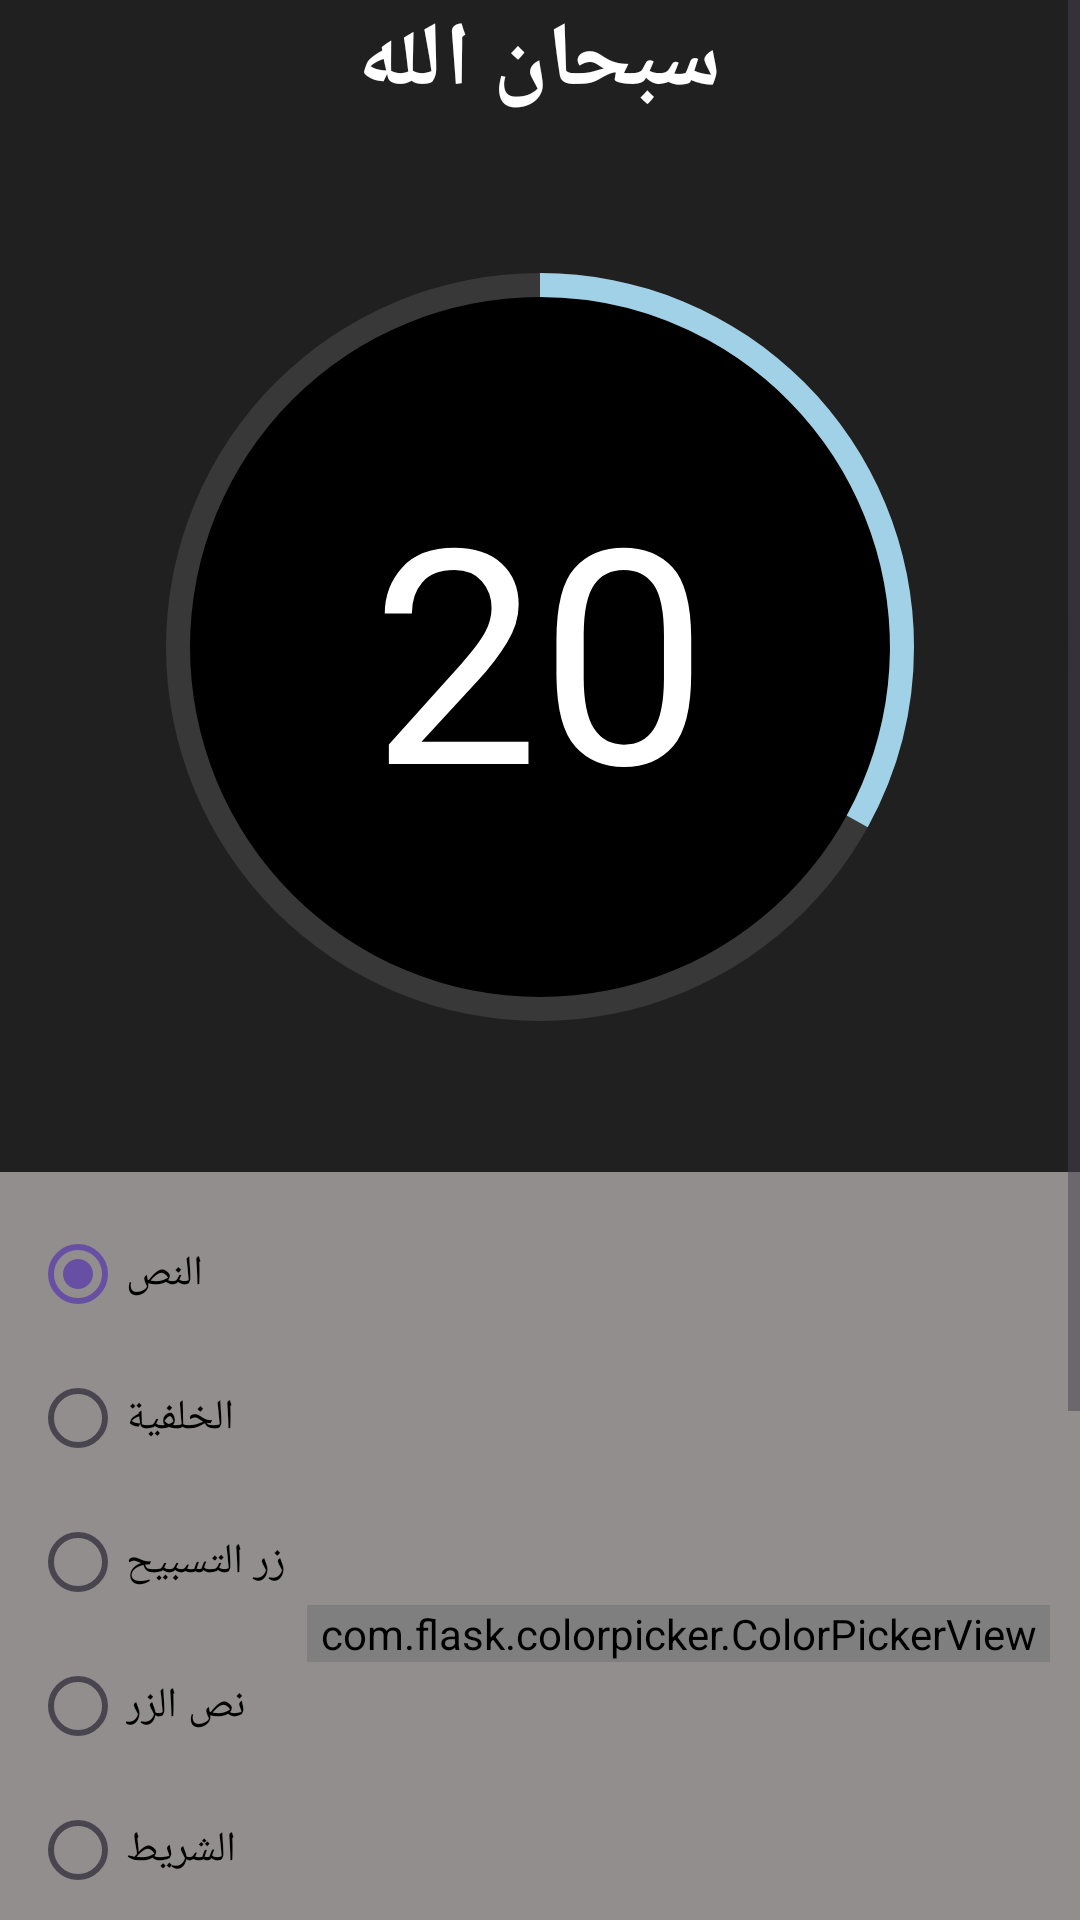

Android layout source for this screen:
<!-- AndroidManifest.xml: application theme Theme.MasebhaApp -->
<!-- res/layout/fragment_tesbih.xml -->
<?xml version="1.0" encoding="utf-8"?>
<ScrollView xmlns:android="http://schemas.android.com/apk/res/android"
    xmlns:app="http://schemas.android.com/apk/res-auto"
    android:layout_width="match_parent"
    android:layout_height="match_parent">


    <LinearLayout
        android:layout_width="match_parent"
        android:layout_height="wrap_content"
        android:background="#938E8E"
        android:orientation="vertical">

        <LinearLayout
            android:layout_width="match_parent"
            android:layout_height="wrap_content"
            android:orientation="vertical">


            <RelativeLayout
                android:id="@+id/rl"
                android:layout_width="match_parent"
                android:layout_height="match_parent"
                android:background="@color/colorPrimary2">

                <TextView
                    android:id="@+id/zekerName"
                    android:layout_width="wrap_content"
                    android:layout_height="wrap_content"
                    android:layout_centerHorizontal="true"
                    android:fontFamily="@font/tajawal_regular"
                    android:gravity="center_horizontal"
                    android:lineSpacingExtra="3dp"
                    android:text="سبحان الله"
                    android:textColor="@color/colorAccent2"
                    android:textSize="30sp"
                    android:textStyle="bold" />

                <RelativeLayout
                    android:id="@+id/edded1"
                    android:layout_width="match_parent"
                    android:layout_height="wrap_content"
                    android:layout_below="@+id/zekerName">

                    <ProgressBar
                        android:id="@+id/progress_button"
                        android:layout_width="350dp"
                        android:layout_height="350dp"
                        android:layout_centerHorizontal="true"
                        android:background="@drawable/progress_background"
                        android:indeterminateOnly="false"
                        android:progress="33"
                        android:progressDrawable="@drawable/custom_progress_bar"
                        android:rotation="-90" />

                    <TextView
                        android:id="@+id/current_number"
                        android:layout_width="wrap_content"
                        android:layout_height="wrap_content"
                        android:layout_centerInParent="true"
                        android:fontFamily="@font/tajawal_extralight"
                        android:text="20"
                        android:textColor="@color/colorAccent2"
                        android:textSize="100sp" />

                </RelativeLayout>

              </RelativeLayout>

        </LinearLayout>


        <LinearLayout
            android:layout_width="match_parent"
            android:layout_height="wrap_content"
            android:layout_margin="10dp"
            android:background="@drawable/rounded_layout_colorpicker"
            android:orientation="horizontal">

            <RadioGroup
                android:id="@+id/radioGroup"
                android:layout_width="wrap_content"
                android:layout_height="wrap_content"
                android:layout_marginRight="0dp"
                android:layout_gravity="center_vertical"
                android:orientation="vertical">

                <RadioButton
                    android:id="@+id/radioText"
                    android:layout_width="wrap_content"
                    android:layout_height="wrap_content"
                    android:checked="true"
                    android:fontFamily="@font/tajawal_medium"
                    android:text="النص"
                    android:textColor="#000000" />

                <RadioButton
                    android:id="@+id/radioBackground"
                    android:layout_width="wrap_content"
                    android:layout_height="wrap_content"
                    android:fontFamily="@font/tajawal_medium"
                    android:text="الخلفية"
                    android:textColor="#000000" />

                <RadioButton
                    android:id="@+id/radioProgressButton"
                    android:layout_width="wrap_content"
                    android:layout_height="wrap_content"
                    android:fontFamily="@font/tajawal_medium"
                    android:text="زر التسبيح"
                    android:textColor="#000000" />

                <RadioButton
                    android:id="@+id/radioProgressText"
                    android:layout_width="wrap_content"
                    android:layout_height="wrap_content"
                    android:fontFamily="@font/tajawal_medium"
                    android:text="نص الزر"
                    android:textColor="#000000" />

                <RadioButton
                    android:id="@+id/radioReset"
                    android:layout_width="wrap_content"
                    android:layout_height="wrap_content"
                    android:fontFamily="@font/tajawal_medium"
                    android:text="الشريط"
                    android:textColor="#000000" />
                <RadioButton
                    android:id="@+id/radioResetAccent"
                    android:layout_width="wrap_content"
                    android:layout_height="wrap_content"
                    android:fontFamily="@font/tajawal_medium"
                    android:text="خط الشريط"
                    android:textColor="#000000" />

            </RadioGroup>
            <RelativeLayout
                android:layout_width="match_parent"
                android:layout_height="match_parent">
                <com.flask.colorpicker.ColorPickerView
                    android:id="@+id/color_picker_view"
                    android:layout_width="match_parent"
                    android:layout_height="wrap_content"
                    android:layout_centerVertical="true"
                    app:density="10"
                    app:lightnessSlider="true"
                    app:lightnessSliderView="@+id/v_lightness_slider"
                    app:wheelType="CIRCLE" />
            </RelativeLayout>


        </LinearLayout>


        <com.flask.colorpicker.slider.LightnessSlider
            android:id="@+id/v_lightness_slider"
            android:layout_width="match_parent"
            android:layout_height="48dp" />


        <RelativeLayout
            android:id="@+id/buttonsLayout"
            android:layout_width="wrap_content"
            android:layout_height="wrap_content"
            android:layout_gravity="center">
            <com.google.android.material.button.MaterialButton
                android:id="@+id/returnDefault"
                android:layout_width="wrap_content"
                android:layout_height="wrap_content"
                android:text="الألوان الافتراضية"
                app:cornerRadius="8dp"
                android:textColor="#000000"
                android:fontFamily="@font/tajawal_medium"
                app:rippleColor="@color/cardview_dark_background"
                android:backgroundTint="#ECE5E5"/>

            <com.google.android.material.button.MaterialButton
                android:id="@+id/saveButton"
                android:layout_width="wrap_content"
                android:layout_height="wrap_content"
                android:layout_toRightOf="@+id/returnDefault"
                android:layout_marginLeft="7dp"
                android:text="حفظ"
                app:cornerRadius="8dp"
                android:textColor="#000000"
                android:fontFamily="@font/tajawal_bold"
                app:rippleColor="@color/cardview_dark_background"
                android:backgroundTint="#FFFFFF"/>
            <com.google.android.material.button.MaterialButton
                android:id="@+id/selectedHexColor"
                android:layout_width="wrap_content"
                android:layout_height="wrap_content"
                android:layout_toRightOf="@+id/saveButton"
                android:layout_marginLeft="7dp"
                android:text="#FFFF"
                app:cornerRadius="8dp"
                android:fontFamily="@font/tajawal_bold"
                android:textColor="#FFFF"
                app:rippleColor="@color/cardview_dark_background"
                android:backgroundTint="#000000"/>

            <com.google.android.material.textfield.TextInputLayout
                android:id="@+id/esemeleste8far1"
                style="@style/Widget.MaterialComponents.TextInputLayout.OutlinedBox"
                android:layout_width="wrap_content"
                android:layout_height="wrap_content"
                android:layout_below="@id/returnDefault"
                android:layout_centerHorizontal="true"
                android:layout_marginTop="10dp"
                android:textColorHint="#FFFFFF"
                app:boxStrokeColor="#FFFFFF"
                app:hintTextColor="#EAE2E2">

                <com.google.android.material.textfield.TextInputEditText
                    android:id="@+id/enteredHexColor"
                    android:layout_width="200dp"
                    android:layout_height="wrap_content"
                    android:fontFamily="@font/tajawal_light"
                    android:hint="Hex color"
                    android:textColor="#000000"
                    android:textColorHint="#000000"
                    android:textSize="20sp" />
            </com.google.android.material.textfield.TextInputLayout>
        </RelativeLayout>
    </LinearLayout>


</ScrollView>
<!-- resources referenced by this layout -->
<resources>
  <color name="colorAccent2">#FFFFFF</color>
  <color name="colorPrimary2">#202020</color>
  <!-- drawable custom_progress_bar (drawable) -->
  <?xml version="1.0" encoding="utf-8"?>
  <layer-list xmlns:android="http://schemas.android.com/apk/res/android">
      <item>
          <shape android:shape="ring" android:useLevel="false" android:thickness="8dp">
              <solid android:color="#383838"/>
              <size android:height="500dp" android:width="500dp"/>
          </shape>
      </item>
      <item>
          <shape android:shape="ring" android:useLevel="true" android:thickness="8dp">
              <solid android:color="@color/colorSecondary2"/>
              <size android:height="500dp" android:width="500dp"/>
          </shape>
      </item>
  </layer-list>
  <!-- drawable progress_background (drawable) -->
  <?xml version="1.0" encoding="utf-8"?>
  <layer-list xmlns:android="http://schemas.android.com/apk/res/android">
      <item>
          <shape android:shape="oval">
              <size android:height="200dp" android:width="200dp"/>
              <solid android:color="#000000"/>
              <stroke android:width="52dp" android:color="@color/colorPrimary2"/>
          </shape>
      </item>
  </layer-list>
  <style name="Theme.MasebhaApp" parent="Base.Theme.MasebhaApp" />
  <color name="colorSecondary2">#a0d1e6</color>
  <style name="Base.Theme.MasebhaApp" parent="Theme.Material3.DayNight.NoActionBar">
          <item name="android:statusBarColor">#000000</item>
      </style>
</resources>
